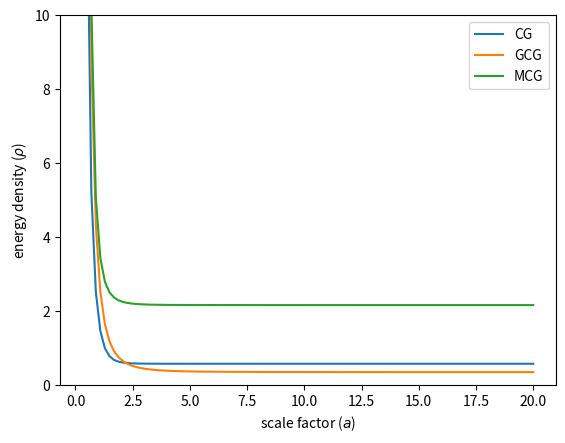

Write Python code to recreate this figure.
import numpy as np
import matplotlib.pyplot as plt


A = 1/3.
B = 3.
C = 2
n = 0.05
a = np.linspace(0.3,20,101) 


rho1 =np.sqrt((B/(a**6))+A)
rho2g = (A+ (B/(a**(3. + 3.*n))))**(1./(1+n))
rho3m = (B/(1.+A) + C/(a**((3.+3.*A)*(1.+n))))**(1./(1+n))


 
 
#plt.legend(loc="upper left")
plt.plot(a,rho1, label='CG') 
plt.plot(a,rho2g, label='GCG')
plt.plot(a,rho3m, label='MCG')
   
plt.xlabel(r'scale factor ($a$)')
plt.ylabel(r'energy density ($\rho$)')
#plt.grid()
#plt.title('enegy density as function of scale factor')
axes = plt.gca()
axes.set_ylim([0.,10.])
plt.legend()
plt.show()   
